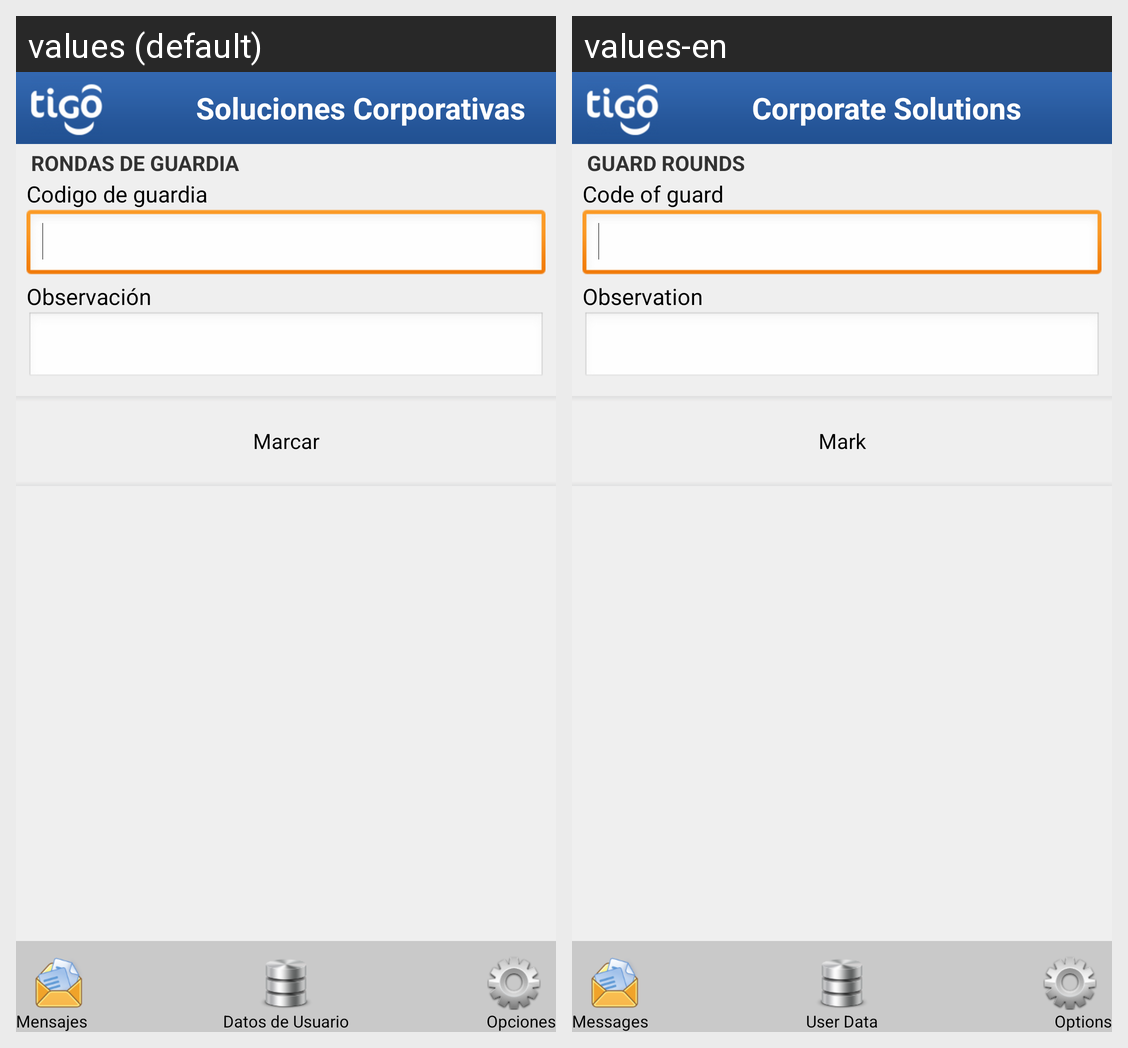

Strings drawn on this Android screen and how each of the app's shown locales translates them:
Android screen res/layout/shiftguard_mark_main.xml rendered under 2 locales, left to right: values (default), values-en. Device: Nexus 5 (rendered at 1080×1920; each locale shown at half size, 540×960, under a caption strip naming it); theme CSTheme.
Strings drawn on this screen, with the default value and each locale's value (text and hints the layout hard-codes, and strings that could not be matched under every locale, appear in the picture but are not listed):

shiftguard_name
  values: RONDAS DE GUARDIA
  values-en: GUARD ROUNDS

soluciones_corporativas
  values: Soluciones Corporativas
  values-en: Corporate Solutions

messages
  values: Mensajes
  values-en: Messages

options
  values: Opciones
  values-en: Options

user_data
  values: Datos de Usuario
  values-en: User Data

guard_mark_guardCode
  values: Codigo de guardia
  values-en: Code of guard

guard_mark_observation
  values: Observación
  values-en: Observation

guard_mark_sendMark
  values: Marcar
  values-en: Mark
